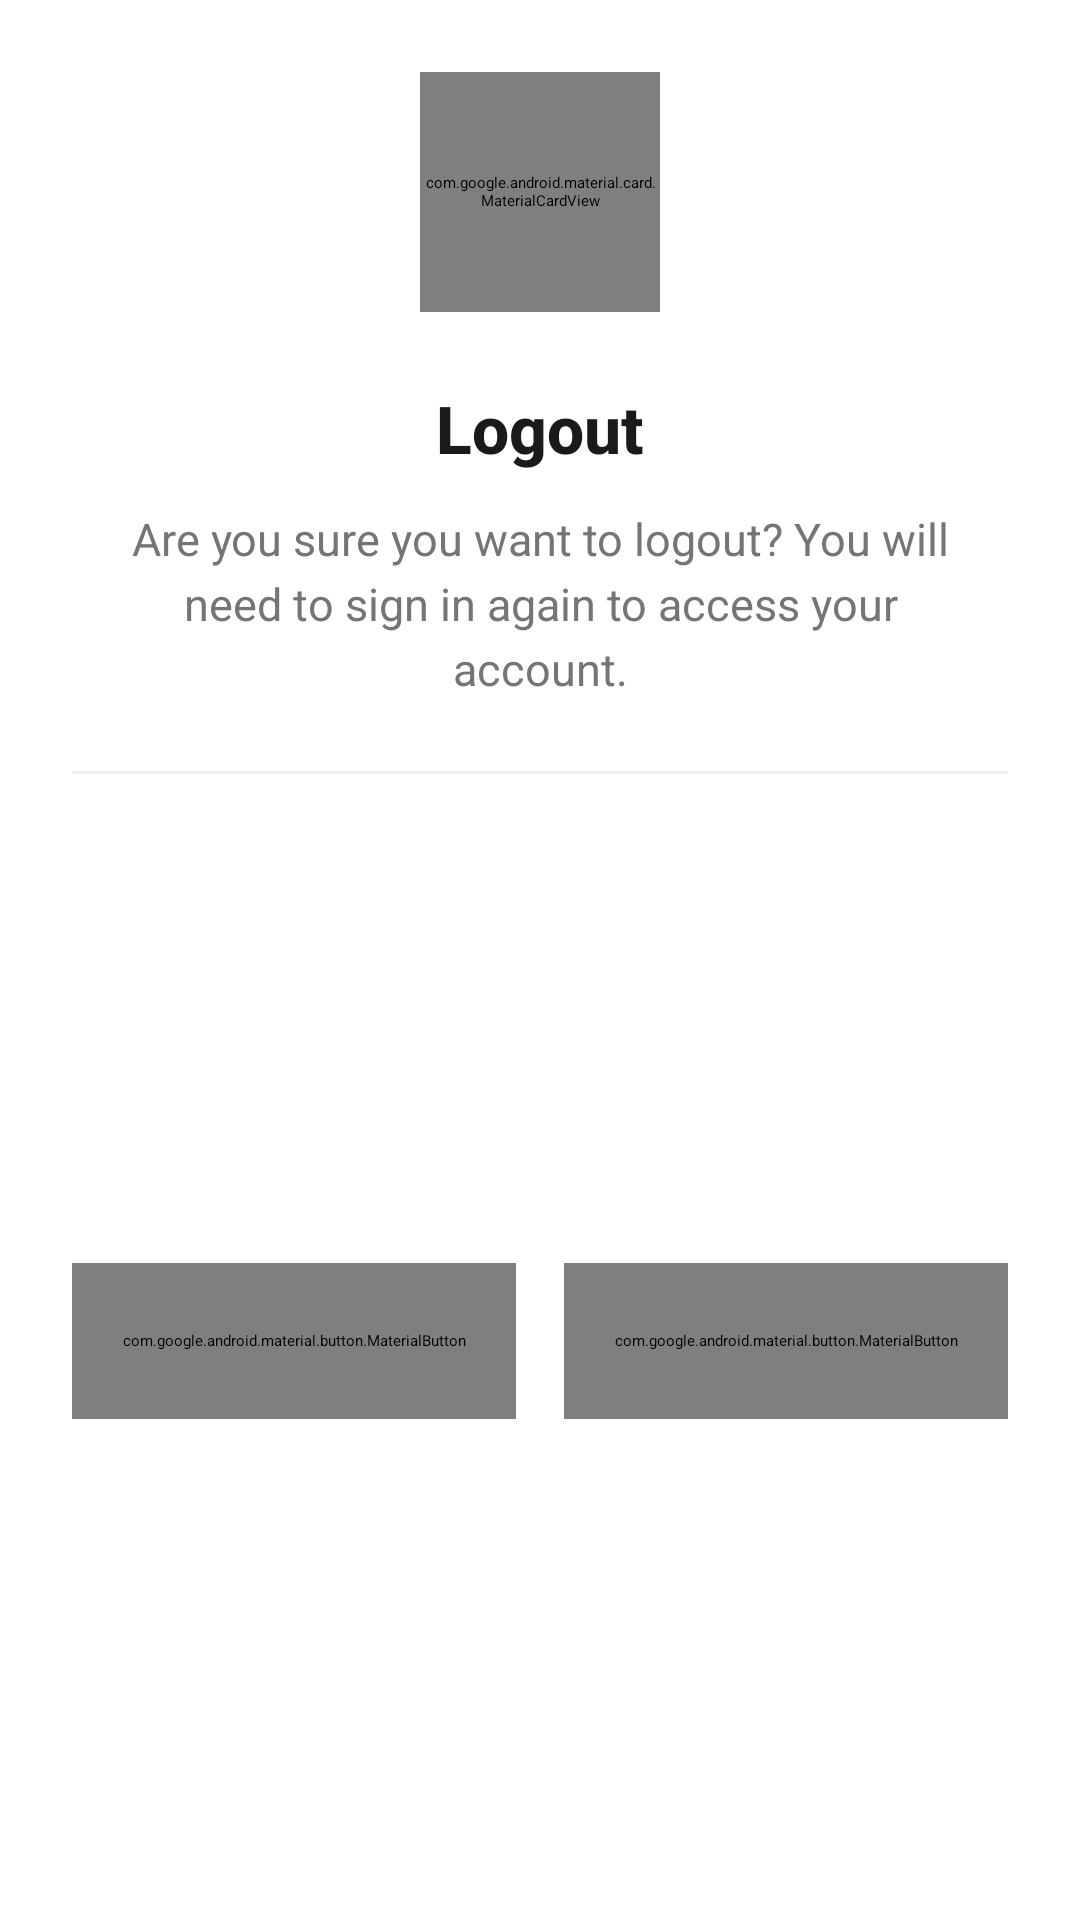

Layout XML and referenced resources for this Android screen:
<!-- AndroidManifest.xml: application theme Theme.RecipeAndroidProject -->
<!-- res/layout/dialog_logout.xml -->
<?xml version="1.0" encoding="utf-8"?>
<androidx.constraintlayout.widget.ConstraintLayout xmlns:android="http://schemas.android.com/apk/res/android"
    xmlns:app="http://schemas.android.com/apk/res-auto"
    android:layout_width="match_parent"
    android:layout_height="wrap_content"
    android:background="@drawable/bg_dialog_rounded"
    android:padding="24dp">

    <com.google.android.material.card.MaterialCardView
        android:id="@+id/iconContainer"
        android:layout_width="80dp"
        android:layout_height="80dp"
        app:cardBackgroundColor="#FFF3E0"
        app:cardCornerRadius="40dp"
        app:cardElevation="0dp"
        app:layout_constraintEnd_toEndOf="parent"
        app:layout_constraintStart_toStartOf="parent"
        app:layout_constraintTop_toTopOf="parent"
        app:strokeWidth="0dp">

        <FrameLayout
            android:layout_width="match_parent"
            android:layout_height="match_parent">

            <com.google.android.material.card.MaterialCardView
                android:layout_width="60dp"
                android:layout_height="60dp"
                android:layout_gravity="center"
                app:cardBackgroundColor="#FFE0B2"
                app:cardCornerRadius="30dp"
                app:cardElevation="0dp"
                app:strokeWidth="0dp">

                <ImageView
                    android:id="@+id/ivIcon"
                    android:layout_width="32dp"
                    android:layout_height="32dp"
                    android:layout_gravity="center"
                    android:src="@drawable/ic_logout"
                    app:tint="#FF9800" />

            </com.google.android.material.card.MaterialCardView>

        </FrameLayout>

    </com.google.android.material.card.MaterialCardView>

    <TextView
        android:id="@+id/tvTitle"
        android:layout_width="match_parent"
        android:layout_height="wrap_content"
        android:layout_marginTop="24dp"
        android:fontFamily="sans-serif-medium"
        android:gravity="center"
        android:text="@string/logout"
        android:textColor="#1A1A1A"
        android:textSize="22sp"
        android:textStyle="bold"
        app:layout_constraintEnd_toEndOf="parent"
        app:layout_constraintStart_toStartOf="parent"
        app:layout_constraintTop_toBottomOf="@id/iconContainer" />

    <TextView
        android:id="@+id/tvMessage"
        android:layout_width="match_parent"
        android:layout_height="wrap_content"
        android:layout_marginTop="12dp"
        android:layout_marginHorizontal="8dp"
        android:gravity="center"
        android:lineSpacingExtra="4dp"
        android:text="@string/logout_confirm_message"
        android:textColor="#757575"
        android:textSize="15sp"
        app:layout_constraintEnd_toEndOf="parent"
        app:layout_constraintStart_toStartOf="parent"
        app:layout_constraintTop_toBottomOf="@id/tvTitle" />

    <TextView
        android:id="@+id/tvUserEmail"
        android:layout_width="wrap_content"
        android:layout_height="wrap_content"
        android:layout_marginTop="8dp"
        android:background="@drawable/bg_email_tag"
        android:ellipsize="end"
        android:fontFamily="sans-serif-medium"
        android:gravity="center"
        android:maxLines="1"
        android:paddingHorizontal="16dp"
        android:paddingVertical="8dp"
        android:text=""
        android:textColor="#FF9800"
        android:textSize="14sp"
        android:visibility="gone"
        app:layout_constraintEnd_toEndOf="parent"
        app:layout_constraintStart_toStartOf="parent"
        app:layout_constraintTop_toBottomOf="@id/tvMessage" />

    <View
        android:id="@+id/divider"
        android:layout_width="match_parent"
        android:layout_height="1dp"
        android:layout_marginTop="24dp"
        android:background="#F0F0F0"
        app:layout_constraintTop_toBottomOf="@id/tvUserEmail" />

    <LinearLayout
        android:layout_width="match_parent"
        android:layout_height="wrap_content"
        android:layout_marginTop="20dp"
        android:orientation="horizontal"
        app:layout_constraintBottom_toBottomOf="parent"
        app:layout_constraintTop_toBottomOf="@id/divider">

        <com.google.android.material.button.MaterialButton
            android:id="@+id/btnCancel"
            style="@style/Widget.MaterialComponents.Button.TextButton"
            android:layout_width="0dp"
            android:layout_height="52dp"
            android:layout_marginEnd="8dp"
            android:layout_weight="1"
            android:fontFamily="sans-serif-medium"
            android:insetTop="0dp"
            android:insetBottom="0dp"
            android:text="@string/cancel"
            android:textColor="#757575"
            android:textSize="15sp"
            app:backgroundTint="#F5F5F5"
            app:cornerRadius="14dp"
            app:rippleColor="#E0E0E0" />

        <com.google.android.material.button.MaterialButton
            android:id="@+id/btnLogout"
            android:layout_width="0dp"
            android:layout_height="52dp"
            android:layout_marginStart="8dp"
            android:layout_weight="1"
            android:fontFamily="sans-serif-medium"
            android:insetTop="0dp"
            android:insetBottom="0dp"
            android:text="@string/logout"
            android:textColor="@color/white"
            android:textSize="15sp"
            app:backgroundTint="#F44336"
            app:cornerRadius="14dp"
            app:rippleColor="#D32F2F" />

    </LinearLayout>

</androidx.constraintlayout.widget.ConstraintLayout>
<!-- resources referenced by this layout -->
<resources>
  <color name="white">#FFFFFF</color>
  <!-- drawable bg_email_tag (drawable) -->
  <?xml version="1.0" encoding="utf-8"?>
  <shape xmlns:android="http://schemas.android.com/apk/res/android"
      android:shape="rectangle">
      <solid android:color="#FFF3E0" />
      <corners android:radius="20dp" />
      <padding
          android:left="4dp"
          android:right="4dp" />
  </shape>
  <string name="cancel">Cancel</string>
  <string name="logout">Logout</string>
  <string name="logout_confirm_message">Are you sure you want to logout? You will need to sign in again to access your account.</string>
</resources>
